Run: headless pygame with SDL's dummy video driver; simulated clock (each Clock.tick advances the game by its frame time, no real sleeping); random seed 0; keys injected as events and as key.get_pressed() state; mouse plan: one left click at the window centre at the start of phase 2, then a move to the lower-right quarter at the start of phase 3.
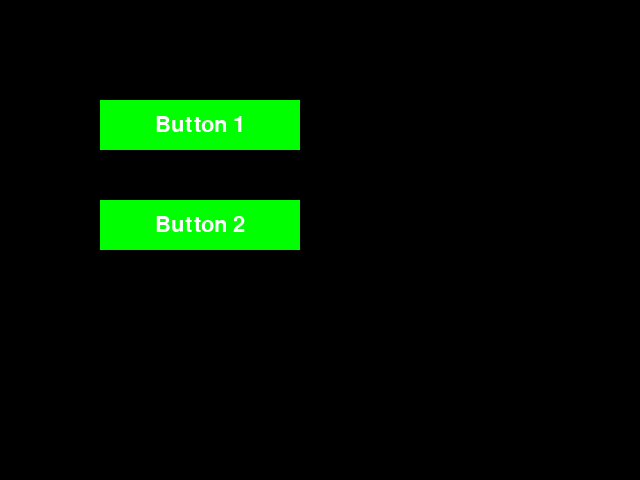
Frame 1 of 4 · flips 1–60 · no input
Frame 2 of 4 · flips 61–180 · clicked the window centre · tapped SPACE, RETURN · held RIGHT (→), D · screen unchanged from frame 1, image omitted
Frame 3 of 4 · flips 181–300 · moved the mouse to the lower-right quarter · held DOWN (↓), S · screen unchanged from frame 2, image omitted
Frame 4 of 4 · flips 301–420 · held LEFT (←), A, UP (↑), W · screen unchanged from frame 3, image omitted

The pygame program that drew these frames:

import pygame
from pygame.locals import*

pygame.init()

width, height = 640, 480
screen = pygame.display.set_mode((width,height))

class Button:
    def __init__(self,text,position):
        self.text = text
        self.position = position
        self.font = pygame.font.Font(None, 32)
        self.rect = pygame.Rect (position,(200,50))
        self.is_hovered = False

    def draw(self, surface):
        color = (255,0,0) if self.is_hovered else (0,255,0)
        pygame.draw.rect (surface, color, self.rect)
        text_surface = self.font.render(self.text, True, (255,255,255))
        text_rect = text_surface.get_rect(center = self.rect.center)
        surface.blit(text_surface, text_rect)

    def handle_event (self,event):
        if event.type == MOUSEMOTION:
            self.is_hovered = self.rect.collidepoint (event.pos)
        elif event.type == MOUSEBUTTONDOWN:
            if self.is_hovered:
                print (f"Button {self.text} clicked!")


button1 = Button("Button 1", (100,100))
button2 = Button("Button 2", (100,200))
buttons = [button1,button2]

running = True
while running:
    for event in pygame.event.get():
        if event.type == QUIT:
            running = False
        for button in buttons:
            button.handle_event(event)

    screen.fill((0,0,0))
    for button in buttons:
        button.draw(screen)
    pygame.display.update()

pygame.quit()
